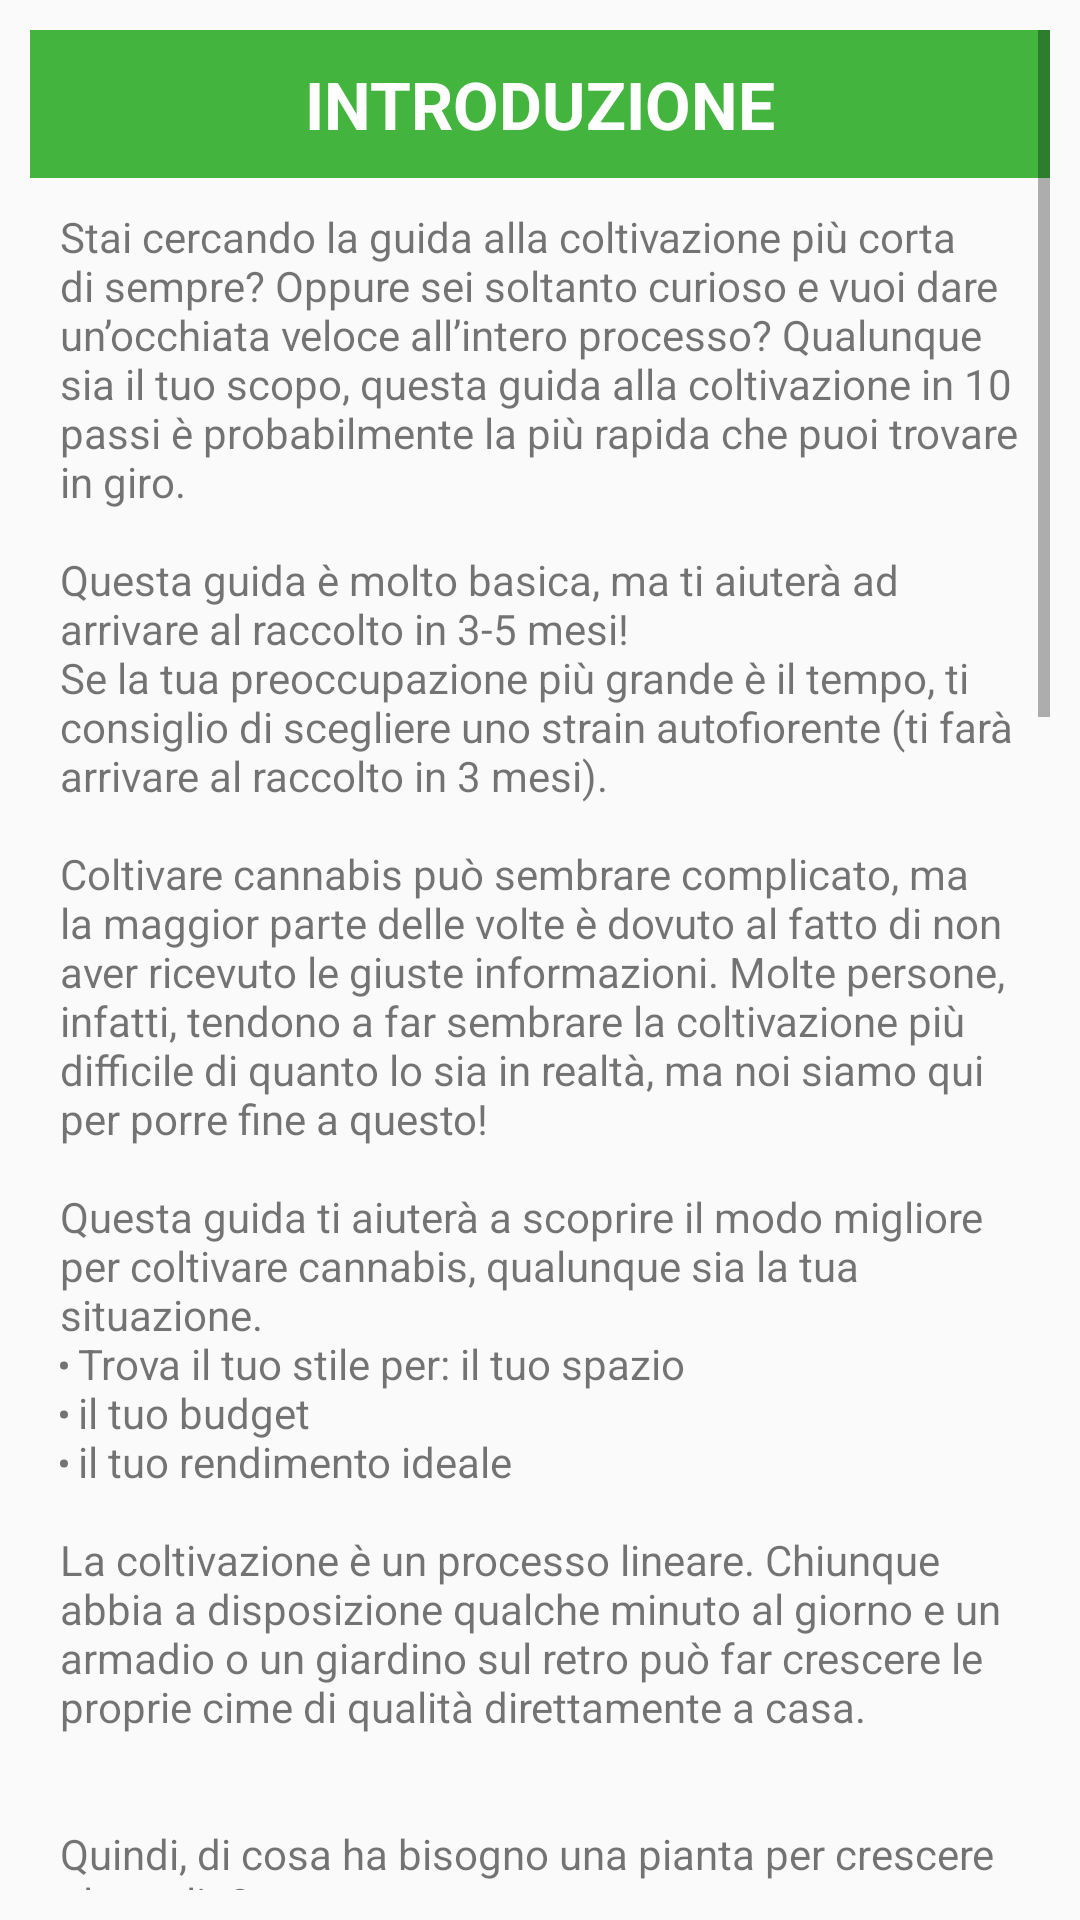

Here is an Android app screen rendered from its layout file. Give the layout XML and the strings, colors and styles it references.
<!-- AndroidManifest.xml: application theme AppTheme -->
<!-- res/layout/fragment_tecnica2.xml -->
<?xml version="1.0" encoding="utf-8"?>
<ScrollView
    xmlns:android="http://schemas.android.com/apk/res/android"
    xmlns:app="http://schemas.android.com/apk/res-auto"
    android:layout_width="match_parent"
    android:layout_height="match_parent"
    android:padding="@dimen/padding">

    <RelativeLayout
        android:layout_width="match_parent"
        android:layout_height="wrap_content">

        <TextView
            android:id="@+id/metodo2_titolo1"
            android:layout_width="match_parent"
            android:layout_height="wrap_content"
            android:padding="@dimen/padding"
            android:background="@color/colorPrimary"
            android:text="INTRODUZIONE"
            android:textColor="@color/Bianco"
            android:textStyle="bold"
            android:textAppearance="@android:style/TextAppearance.Large"
            android:textAlignment="center"/>

        <TextView
            android:id="@+id/tx"
            android:layout_width="wrap_content"
            android:layout_height="wrap_content"
            android:layout_below="@id/metodo2_titolo1"
            android:padding="@dimen/padding"
            android:text="@string/metodo2_introduzione"/>

    </RelativeLayout>

</ScrollView>
<!-- resources referenced by this layout -->
<resources>
  <color name="Bianco">#ffffff</color>
  <color name="colorPrimary">#43b53f</color>
  <dimen name="padding">10dp</dimen>
  <color name="colorPrimaryDark">#439f30</color>
  <color name="colorAccent">#ffffff</color>
</resources>
